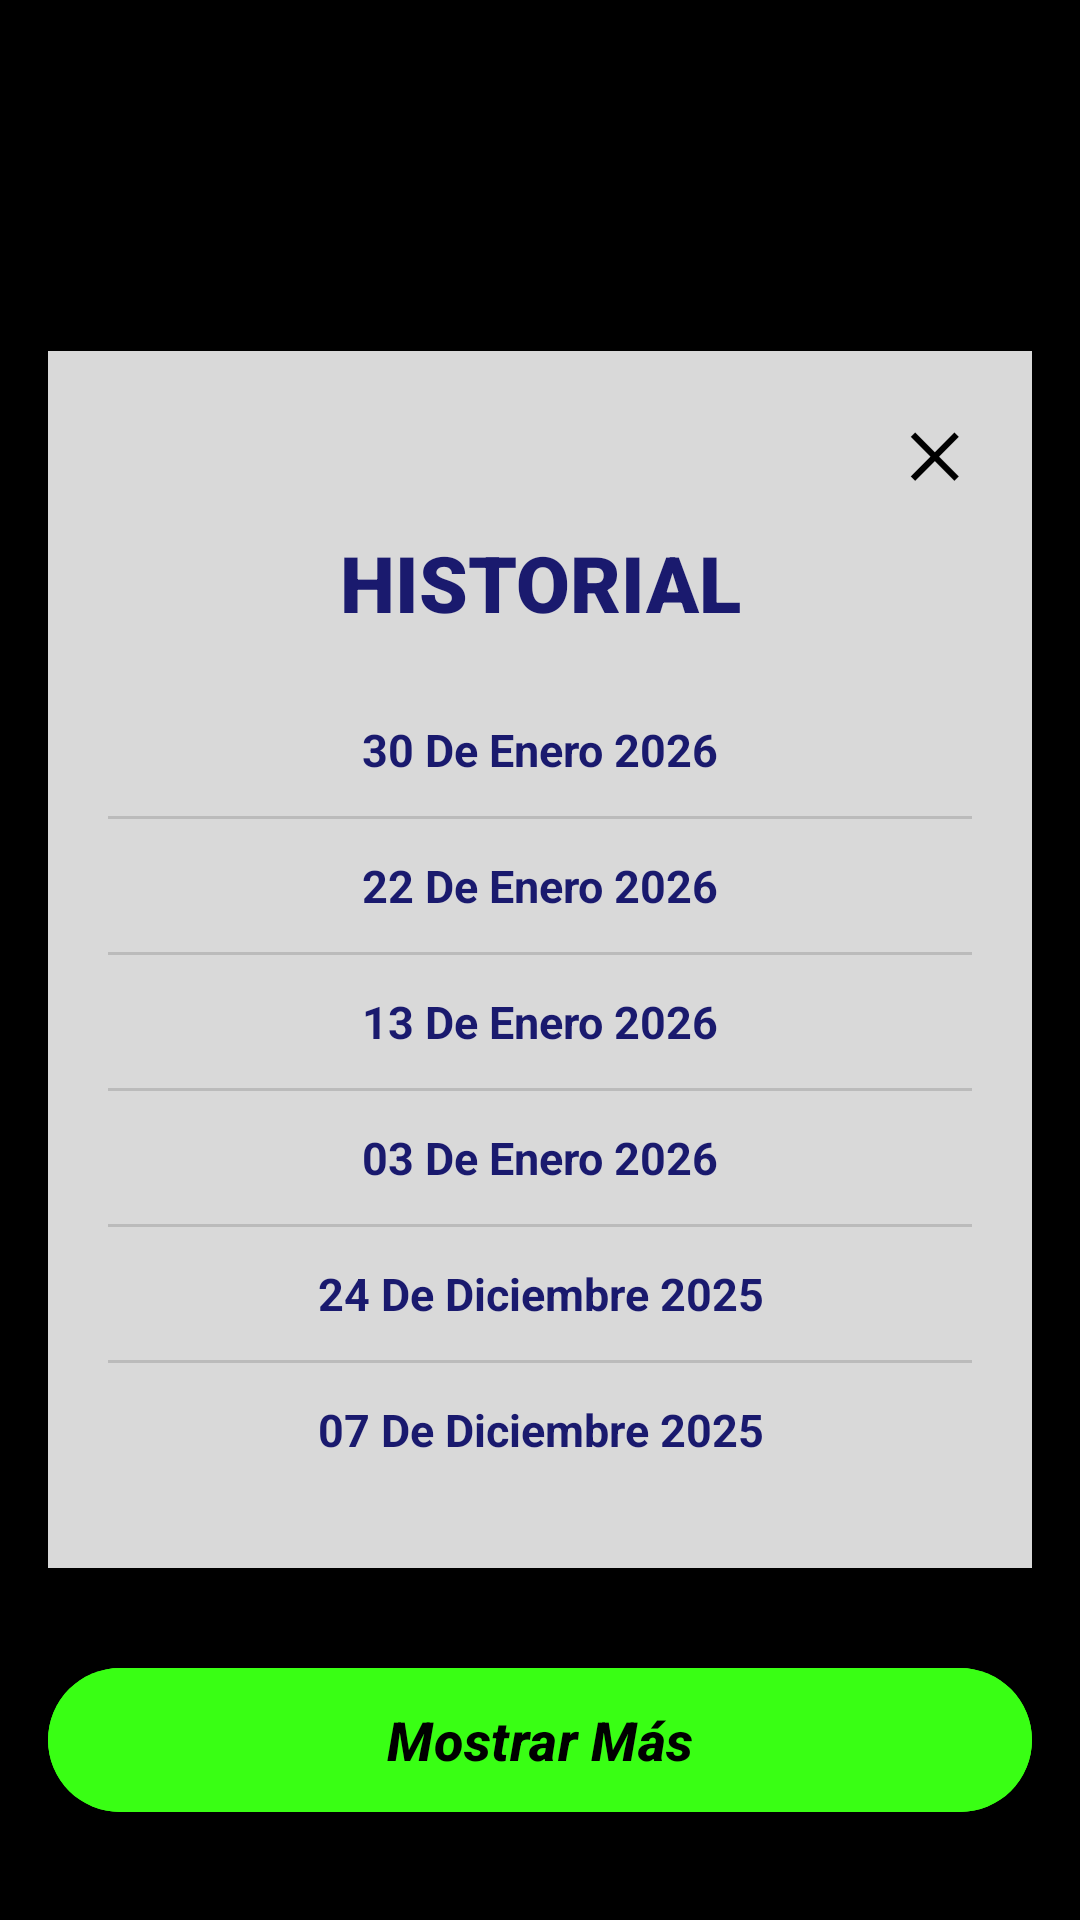

Reconstruct the res/layout file that produces this screen, plus the resources it refers to.
<!-- AndroidManifest.xml: application theme Theme.GranineaApp -->
<!-- res/layout/fragment_historial.xml -->
<?xml version="1.0" encoding="utf-8"?>
<FrameLayout xmlns:android="http://schemas.android.com/apk/res/android"
    android:layout_width="match_parent"
    android:layout_height="match_parent"
    android:background="#000000"
    android:padding="16dp">

    
    <LinearLayout
        android:layout_width="match_parent"
        android:layout_height="wrap_content"
        android:layout_gravity="center_vertical"
        android:orientation="vertical"
        android:background="#D9D9D9"
        android:paddingStart="20dp"
        android:paddingEnd="20dp"
        android:paddingTop="16dp"
        android:paddingBottom="24dp">

        
        <TextView
            android:id="@+id/tv_cerrar"
            android:layout_width="wrap_content"
            android:layout_height="wrap_content"
            android:layout_gravity="end"
            android:text="@string/cerrar"
            android:textColor="@color/black"
            android:textSize="20sp"
            android:textStyle="bold"
            android:padding="4dp"
            android:layout_marginBottom="8dp"/>

        
        <TextView
            android:layout_width="match_parent"
            android:layout_height="wrap_content"
            android:text="@string/historial_tittle"
            android:textColor="#1A1A6E"
            android:textSize="26sp"
            android:textStyle="bold"
            android:gravity="center"
            android:fontFamily="sans-serif-black"
            android:layout_marginBottom="16dp"/>

        
        <TextView
            android:layout_width="match_parent"
            android:layout_height="wrap_content"
            android:text="@string/fecha1_historial"
            android:textColor="#1A1A6E"
            android:textSize="15sp"
            android:textStyle="bold"
            android:gravity="center"
            android:paddingTop="12dp"
            android:paddingBottom="12dp"/>
        <View android:layout_width="match_parent" android:layout_height="1dp" android:background="#BBBBBB"/>

        
        <TextView
            android:layout_width="match_parent"
            android:layout_height="wrap_content"
            android:text="@string/fecha2_historial"
            android:textColor="#1A1A6E"
            android:textSize="15sp"
            android:textStyle="bold"
            android:gravity="center"
            android:paddingTop="12dp"
            android:paddingBottom="12dp"/>
        <View android:layout_width="match_parent" android:layout_height="1dp" android:background="#BBBBBB"/>

        
        <TextView
            android:layout_width="match_parent"
            android:layout_height="wrap_content"
            android:text="@string/fecha3_historial"
            android:textColor="#1A1A6E"
            android:textSize="15sp"
            android:textStyle="bold"
            android:gravity="center"
            android:paddingTop="12dp"
            android:paddingBottom="12dp"/>
        <View android:layout_width="match_parent" android:layout_height="1dp" android:background="#BBBBBB"/>

        
        <TextView
            android:layout_width="match_parent"
            android:layout_height="wrap_content"
            android:text="@string/fecha4_historial"
            android:textColor="#1A1A6E"
            android:textSize="15sp"
            android:textStyle="bold"
            android:gravity="center"
            android:paddingTop="12dp"
            android:paddingBottom="12dp"/>
        <View android:layout_width="match_parent" android:layout_height="1dp" android:background="#BBBBBB"/>

        
        <TextView
            android:layout_width="match_parent"
            android:layout_height="wrap_content"
            android:text="@string/fecha5_historial"
            android:textColor="#1A1A6E"
            android:textSize="15sp"
            android:textStyle="bold"
            android:gravity="center"
            android:paddingTop="12dp"
            android:paddingBottom="12dp"/>
        <View android:layout_width="match_parent" android:layout_height="1dp" android:background="#BBBBBB"/>

        
        <TextView
            android:layout_width="match_parent"
            android:layout_height="wrap_content"
            android:text="@string/fecha6_historial"
            android:textColor="#1A1A6E"
            android:textSize="15sp"
            android:textStyle="bold"
            android:gravity="center"
            android:paddingTop="12dp"
            android:paddingBottom="12dp"/>

    </LinearLayout>

    
    <Button
        android:id="@+id/btn_mostrar_mas"
        android:layout_width="match_parent"
        android:layout_height="56dp"
        android:layout_gravity="bottom|center_horizontal"
        android:layout_marginBottom="16dp"
        android:text="@string/mostrar_mas_button"
        android:textStyle="bold|italic"
        android:textSize="18sp"
        android:textColor="#000000"
        android:backgroundTint="#39FF14"
        android:stateListAnimator="@null"/>

</FrameLayout>
<!-- resources referenced by this layout -->
<resources>
  <color name="black">#000000</color>
  <string name="cerrar">✕</string>
  <string name="fecha1_historial">30 De Enero 2026</string>
  <string name="fecha2_historial">22 De Enero 2026</string>
  <string name="fecha3_historial">13 De Enero 2026</string>
  <string name="fecha4_historial">03 De Enero 2026</string>
  <string name="fecha5_historial">24 De Diciembre 2025</string>
  <string name="fecha6_historial">07 De Diciembre 2025</string>
  <string name="historial_tittle">HISTORIAL</string>
  <string name="mostrar_mas_button">Mostrar Más</string>
  <style name="Theme.GranineaApp" parent="Base.Theme.GranineaApp" />
  <style name="Base.Theme.GranineaApp" parent="Theme.Material3.DayNight.NoActionBar">
      
      <item name="colorPrimary">@color/black</item>
      <item name="android:statusBarColor">@color/black</item>
      
      <item name="android:windowLightStatusBar">false</item>
  </style>
</resources>
